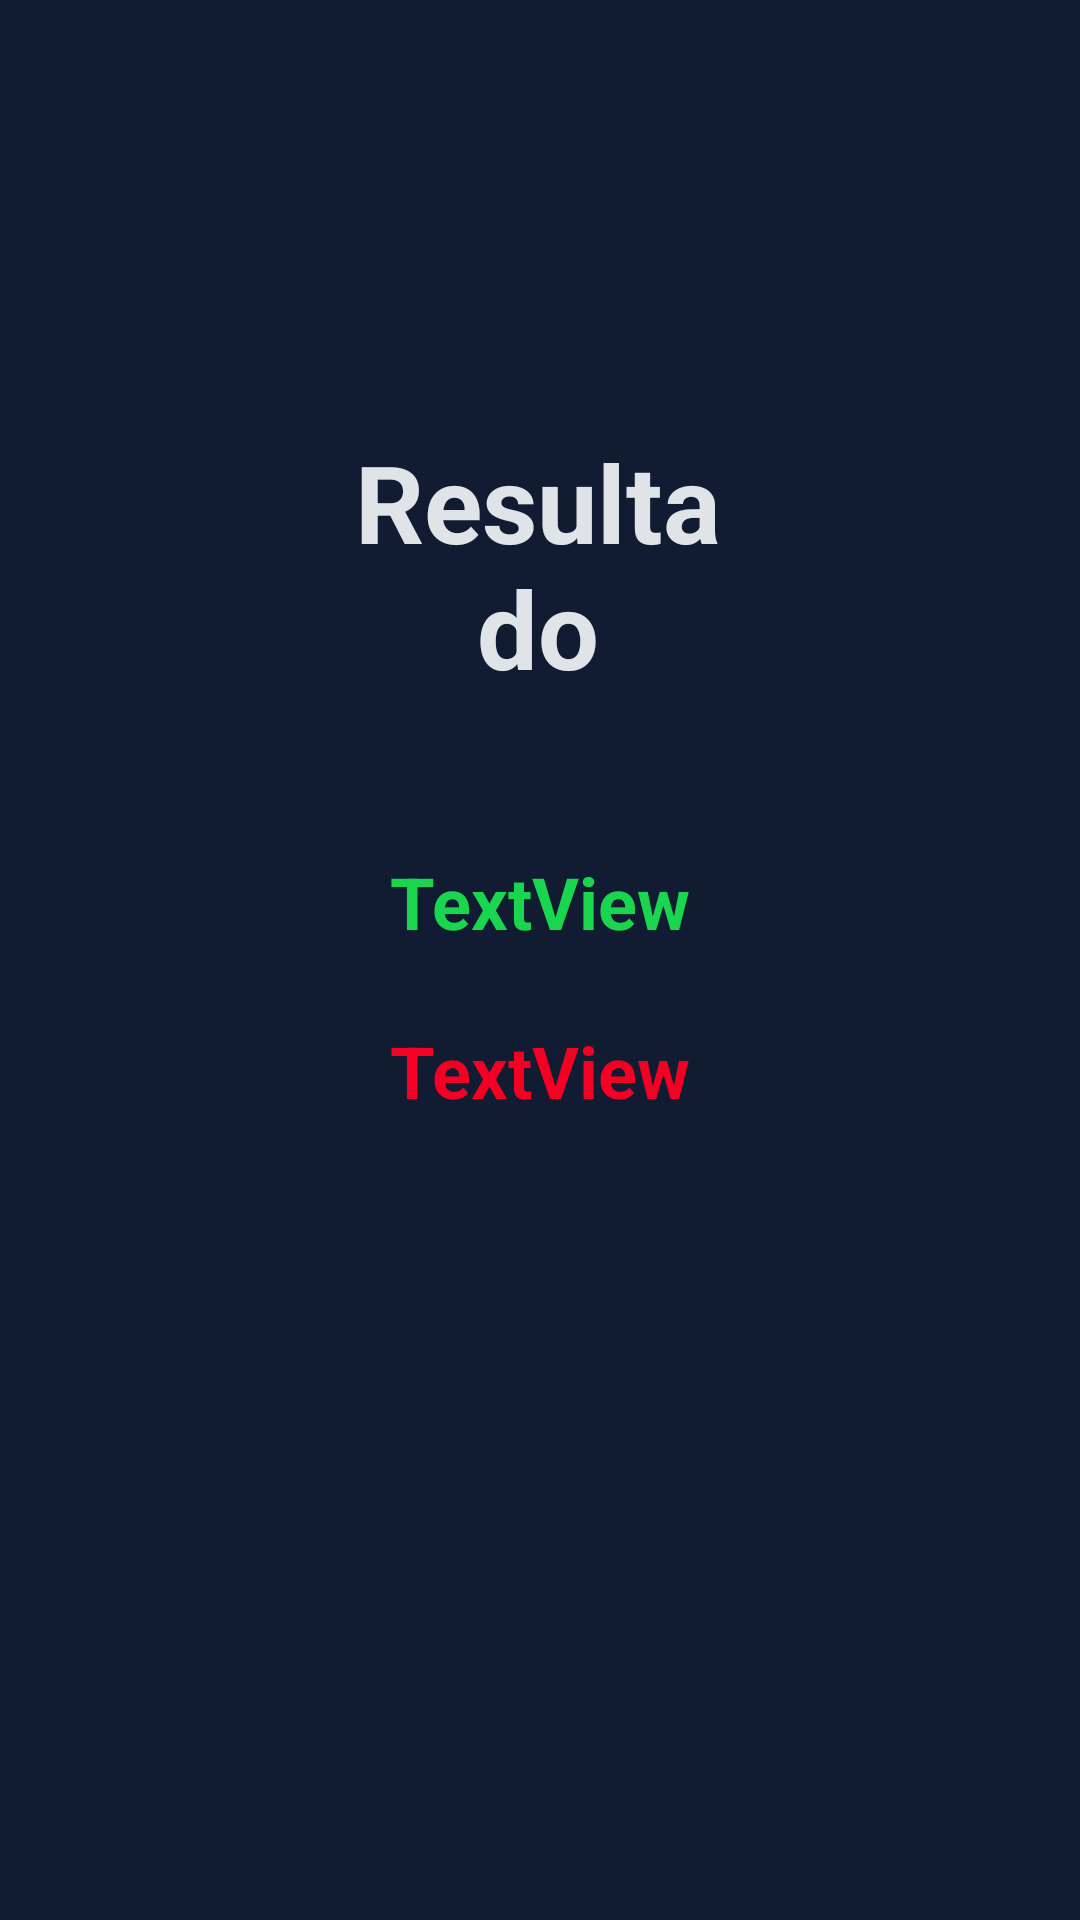

Reconstruct the res/layout file that produces this screen, plus the resources it refers to.
<!-- AndroidManifest.xml: application theme AppTheme -->
<!-- res/layout/fragment_finish.xml -->
<?xml version="1.0" encoding="utf-8"?>
<FrameLayout xmlns:android="http://schemas.android.com/apk/res/android"
    xmlns:app="http://schemas.android.com/apk/res-auto"
    xmlns:tools="http://schemas.android.com/tools"
    android:layout_width="match_parent"
    android:layout_height="match_parent"
    tools:context=".Fragments.FragmentFinish">

    
    <androidx.constraintlayout.widget.ConstraintLayout
        android:layout_width="match_parent"
        android:layout_height="match_parent">

        <TextView
            android:id="@+id/text_result"
            android:layout_width="0dp"
            android:layout_height="wrap_content"
            android:layout_marginStart="118dp"
            android:layout_marginTop="143dp"
            android:layout_marginEnd="119dp"
            android:text="Resultado"
            android:textAlignment="center"
            android:textColor="@color/colorwhite"
            android:textSize="36sp"
            android:textStyle="bold"
            app:layout_constraintEnd_toEndOf="parent"
            app:layout_constraintStart_toStartOf="parent"
            app:layout_constraintTop_toTopOf="parent" />

        <TextView
            android:id="@+id/text_Correct"
            android:layout_width="wrap_content"
            android:layout_height="wrap_content"
            android:layout_marginTop="51dp"
            android:text="TextView"
            android:textAlignment="center"
            android:textColor="@color/colorCorrect"
            android:textSize="24sp"
            android:textStyle="bold"
            app:layout_constraintEnd_toEndOf="@+id/text_result"
            app:layout_constraintStart_toStartOf="@+id/text_result"
            app:layout_constraintTop_toBottomOf="@+id/text_result" />

        <TextView
            android:id="@+id/text_Failed"
            android:layout_width="wrap_content"
            android:layout_height="wrap_content"
            android:layout_marginTop="24dp"
            android:text="TextView"
            android:textAlignment="center"
            android:textColor="@color/colorError"
            android:textSize="24sp"
            android:textStyle="bold"
            app:layout_constraintEnd_toEndOf="@+id/text_result"
            app:layout_constraintStart_toStartOf="@+id/text_result"
            app:layout_constraintTop_toBottomOf="@+id/text_Correct" />
    </androidx.constraintlayout.widget.ConstraintLayout>

</FrameLayout>
<!-- resources referenced by this layout -->
<resources>
  <color name="colorCorrect">#1AD54E</color>
  <color name="colorError">#F30024</color>
  <color name="colorwhite">#E0E4E8</color>
  <style name="AppTheme" parent="Theme.MaterialComponents.DayNight.NoActionBar">
          
          <item name="android:windowBackground">@color/colorPrimaryDark</item>
          <item name="colorPrimary">@color/colorPrimary</item>
          <item name="colorPrimaryDark">@color/colorPrimaryDark</item>
          <item name="colorAccent">@color/colorAccent</item>
      </style>
  <color name="colorPrimaryDark">#111B31</color>
  <color name="colorPrimary">#242B4C</color>
  <color name="colorAccent">#007DF3</color>
</resources>
